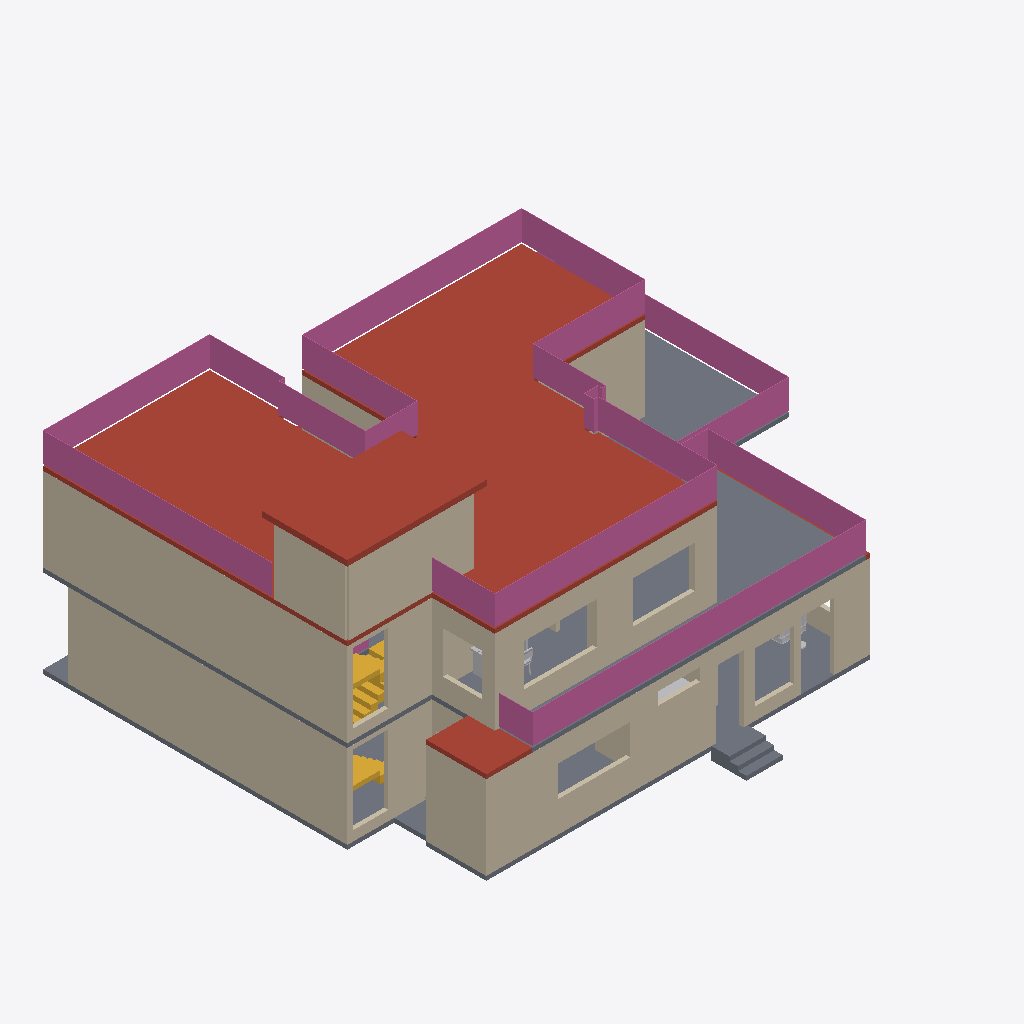
Isometric view of an IFC building model (IFC-SPF (STEP), schema IFC4, length unit millimetre), seen from the south-west, elements coloured by IFC class: 35 walls (beige), 6 railings (pink), 5 slabs (grey), 4 other elements (light grey), 3 roofs (red-brown), 2 stairs (yellow).
Extent 18.3 m × 15.6 m × 9.4 m (x, y, z). Storeys (3): Ground floor at 0.00 m; First floor at 3.15 m; Roof terrace at 6.30 m. Elements (174): 122 IfcWall, 30 IfcFurnishingElement, 12 IfcRailing, 8 IfcSlab, 2 IfcStair.

HEADER;
FILE_DESCRIPTION(('ViewDefinition [DesignTransferView]','PRELIMINARY - ENGINEER TO REVIEW'),'2;1');
FILE_NAME('FloorForge.ifc','2026-09-06T00:00:00',('FloorForge'),('FloorForge'),'FloorForge 0.2','FloorForge','');
FILE_SCHEMA(('IFC4'));
ENDSEC;
DATA;
#12=IFCPROJECT('2a2_X_ZHvSyuOfiZys31j4',$,'My Desired Home','PRELIMINARY - ENGINEER TO REVIEW - NOT FOR CONSTRUCTION',$,$,$,(#6),#11);
#13=IFCSITE('0IND1MtDfK1AbQ2nKV0Yfj',$,'Unsurveyed plot',$,$,#3,$,$,.ELEMENT.,$,$,$,$,$);
#14=IFCBUILDING('3d_qio$hPPbRLetmFAJFuc',$,'Preliminary house',$,$,#3,$,$,.ELEMENT.,$,$,$);
#20=IFCBUILDINGSTOREY('0HSym5oLvSJeN0iAUrC7hc',$,'Ground floor',$,$,#19,$,$,.ELEMENT.,0.0);
#24=IFCBUILDINGSTOREY('3eXoXSnfLPdOwswA1vSL8S',$,'First floor',$,$,#23,$,$,.ELEMENT.,3150.0);
#28=IFCBUILDINGSTOREY('0oKyaDPXXNjQ_BekhUVQO0',$,'Roof terrace',$,$,#27,$,$,.ELEMENT.,6300.0);
#3645=IFCSLAB('2ywNHQ939VBfHe0ZOwFI97',$,'Roof / thickness assumption',$,$,#23,#3644,'ROOF-1',.ROOF.);
#4279=IFCRAILING('1jBZe$p6DQvvJlLBz$gUZo',$,'Exposed-edge guard',$,$,#27,#4278,'roof-guard-1',.GUARDRAIL.);
#3572=IFCSLAB('30sGG_WCzTRw5hv3$YP8CQ',$,'Floor slab / thickness assumption',$,$,#23,#3571,'SL-1',.FLOOR.);
#4165=IFCRAILING('2P0lFxMKrVYBAsYby1QJCk',$,'Exposed-edge guard',$,$,#23,#4164,'u-terrace-front-guard-0',.GUARDRAIL.);
#1293=IFCWALL('2w3kBBRP9HUhAtmZ7B$tT4',$,'wall-cb86348226b20f3d93','Nominal wall; structural role unverified',$,#23,#1292,'wall-cb86348226b20f3d93',.NOTDEFINED.);
#109=IFCWALL('20t$2kU0fG4u5ONWjTz5Rv',$,'wall-e7d02531362a30d683','Nominal wall; structural role unverified',$,#19,#108,'wall-e7d02531362a30d683',.NOTDEFINED.);
#4293=IFCSLAB('129fXTOUrVR9K8b5lErjwy',$,'Stair headhouse roof',$,$,#27,#4292,'south-stair-core-1-headhouse-lid',.ROOF.);
#1261=IFCWALL('2ZWFLqSPHQ_Q9JI48K2SGZ',$,'wall-abc2f67261d10b6db3','Nominal wall; structural role unverified',$,#23,#1260,'wall-abc2f67261d10b6db3',.NOTDEFINED.);
#3389=IFCSLAB('1v9wu8f99G2AwTaXePbR7m',$,'Floor slab / thickness assumption',$,$,#19,#3388,'SL-0',.FLOOR.);
#45=IFCWALL('1$792V1i5T59hIsRVOiJOK',$,'wall-38f1ee24cbdae6e4df','Nominal wall; structural role unverified',$,#19,#44,'wall-38f1ee24cbdae6e4df',.NOTDEFINED.);
#269=IFCWALL('09hVmUQhnNRQG5d071wmcZ',$,'wall-328c8f5e7402da880b','Nominal wall; structural role unverified',$,#19,#268,'wall-328c8f5e7402da880b',.NOTDEFINED.);
#2021=IFCWALL('3iV88jLzbRhvo5jjZ1CMIY',$,'south-stair-core-1-roof-wall-left','Nominal wall; structural role unverified',$,#27,#2020,'south-stair-core-1-roof-wall-left',.NOTDEFINED.);
#1373=IFCWALL('0eEL69wUzGzO$1XaioY7ER',$,'wall-24a22741b9e215ea42','Nominal wall; structural role unverified',$,#23,#1372,'wall-24a22741b9e215ea42',.NOTDEFINED.);
#1069=IFCWALL('27hxhjW1jMjQWukm571$GY',$,'wall-3a49239bf798665741','Nominal wall; structural role unverified',$,#19,#1068,'wall-3a49239bf798665741',.NOTDEFINED.);
#1661=IFCWALL('0XHDoF10DMcw0f4h109t$c',$,'wall-75036aba8283538bf1','Nominal wall; structural role unverified',$,#23,#1660,'wall-75036aba8283538bf1',.NOTDEFINED.);
#4215=IFCRAILING('2d473TMuDKL9XLLy3i8WYN',$,'Exposed-edge guard',$,$,#23,#4214,'u-terrace-north-guard-0',.GUARDRAIL.);
#173=IFCWALL('3GI1zy9SjQfApwUKKY1pSj',$,'wall-8a3bbf4db59402c593','Nominal wall; structural role unverified',$,#19,#172,'wall-8a3bbf4db59402c593',.NOTDEFINED.);
#1277=IFCWALL('1Vlzst2yHH9OwtuYhgLXOl',$,'wall-00d425b22663d867c5','Nominal wall; structural role unverified',$,#23,#1276,'wall-00d425b22663d867c5',.NOTDEFINED.);
#2007=IFCWALL('10s1J2gjfLsgEN8$Zi8VoV',$,'south-stair-core-1-roof-wall-rear','Nominal wall; structural role unverified',$,#27,#2006,'south-stair-core-1-roof-wall-rear',.NOTDEFINED.);
#765=IFCWALL('1YeW6mqpjIjRhaxppN7LXq',$,'wall-70d088e9d70a614192','Nominal wall; structural role unverified',$,#19,#764,'wall-70d088e9d70a614192',.NOTDEFINED.);
#1341=IFCWALL('2qEfGmDvzI$OjHrrfjNsJ$',$,'wall-7a08c7dfa5f547531c','Nominal wall; structural role unverified',$,#23,#1340,'wall-7a08c7dfa5f547531c',.NOTDEFINED.);
#1933=IFCWALL('3NnQCqgf1KlhuUCKteXb9C',$,'wall-1fe4f0ef95f8bec84c','Nominal wall; structural role unverified',$,#23,#1932,'wall-1fe4f0ef95f8bec84c',.NOTDEFINED.);
#3489=IFCSLAB('1H2xQyMWjOWwhf9S0zY7ij',$,'Roof / thickness assumption',$,$,#19,#3488,'ROOF-0',.ROOF.);
#189=IFCWALL('0Ad20g$BjGFuIvS92FWS_S',$,'wall-ef57e2300ecfc9ca25','Nominal wall; structural role unverified',$,#19,#188,'wall-ef57e2300ecfc9ca25',.NOTDEFINED.);
#77=IFCWALL('0RgIryvy9OQAInLyD1RxkK',$,'wall-762bd72ca31a1fbdf8','Nominal wall; structural role unverified',$,#19,#76,'wall-762bd72ca31a1fbdf8',.NOTDEFINED.);
#1037=IFCWALL('2JyA5BdZjQMOUhKyli2YMv',$,'wall-76f8bd409730802c31','Nominal wall; structural role unverified',$,#19,#1036,'wall-76f8bd409730802c31',.NOTDEFINED.);
#61=IFCWALL('3IQNOIYRLRE8yXkHr692m3',$,'wall-aa4bb2ad1430620937','Nominal wall; structural role unverified',$,#19,#60,'wall-aa4bb2ad1430620937',.NOTDEFINED.);
#3850=IFCSTAIR('0IoQwsf1fJjRzWy3mK_lLM',$,'Linked U staircase',$,$,#19,#3849,'south-stair-core-0',.HALF_TURN_STAIR.);
#4229=IFCRAILING('0iR7384qHPjBy3MFI9XMl2',$,'Exposed-edge guard',$,$,#27,#4228,'roof-guard-0',.GUARDRAIL.);
#1693=IFCWALL('0mVRMbX69NRA$EJV33DMfZ',$,'wall-382baadd62153b229b','Nominal wall; structural role unverified',$,#23,#1692,'wall-382baadd62153b229b',.NOTDEFINED.);
#2565=IFCSLAB('3aBSUcBe5LtP_v1QAy_Bct',$,'Dining entrance step',$,$,#19,#2564,'g-dining-east-step-2',.LANDING.);
#4195=IFCRAILING('04zUMSZxPGkx1K7KrgjOmd',$,'Exposed-edge guard',$,$,#23,#4194,'u-terrace-front-guard-2',.GUARDRAIL.);
#1389=IFCWALL('2HMZdT5N9GCRX0vjNjL5xL',$,'wall-bc33f69062eea1fa2a','Nominal wall; structural role unverified',$,#23,#1388,'wall-bc33f69062eea1fa2a',.NOTDEFINED.);
#4055=IFCSTAIR('3zdJscoLHNr8spV6WOz_Xz',$,'Linked U staircase',$,$,#23,#4054,'south-stair-core-1',.HALF_TURN_STAIR.);
#749=IFCWALL('20HBh4$ajT988QLT2deXT3',$,'wall-071c1c30bed09acf52','Nominal wall; structural role unverified',$,#19,#748,'wall-071c1c30bed09acf52',.NOTDEFINED.);
#1357=IFCWALL('2KsKygOv5JbffyugA1bi7J',$,'wall-0f27679efd0ecb8f46','Nominal wall; structural role unverified',$,#23,#1356,'wall-0f27679efd0ecb8f46',.NOTDEFINED.);
#2551=IFCSLAB('32O8d562rGtAqcMHu5Rmee',$,'Dining entrance step',$,$,#19,#2550,'g-dining-east-step-1',.LANDING.);
#2537=IFCSLAB('3ThdxXnWfI1xyKiw8SBK1T',$,'Dining entrance step',$,$,#19,#2536,'g-dining-east-step-0',.LANDING.);
#1229=IFCWALL('1aq6BCyo5SJf2AgCiuZmzx',$,'wall-71fc4aa00938451f5c','Nominal wall; structural role unverified',$,#19,#1228,'wall-71fc4aa00938451f5c',.NOTDEFINED.);
#301=IFCWALL('3bs8_ljDvPPOMbGjtty36e',$,'wall-29eab0b5925242d765','Nominal wall; structural role unverified',$,#19,#300,'wall-29eab0b5925242d765',.NOTDEFINED.);
#5100=IFCFURNISHINGELEMENT('30AFWF8U1IgRhqomx1cgqM',$,'Desk','Authored furniture assembly',$,#23,#5099,'u-office/desk');
#141=IFCWALL('1Jr57V4BvVOv1UawoF2hyo',$,'wall-594f4132793d9c1401','Nominal wall; structural role unverified',$,#19,#140,'wall-594f4132793d9c1401',.NOTDEFINED.);
#1645=IFCWALL('2HZ8ctRBDQoew85ES9TKHO',$,'wall-82fa9f802bed8254de','Nominal wall; structural role unverified',$,#23,#1644,'wall-82fa9f802bed8254de',.NOTDEFINED.);
#1053=IFCWALL('1F8$8Y36jJOgYh1qbDWb4p',$,'wall-abd94ee470a5db979b','Nominal wall; structural role unverified',$,#19,#1052,'wall-abd94ee470a5db979b',.NOTDEFINED.);
#4908=IFCFURNISHINGELEMENT('1h4y6tffnMC84IBglG$mDw',$,'Mandir','Authored furniture assembly',$,#19,#4907,'g-puja/mandir');
#1325=IFCWALL('3hYOI_HKPHgORmXvPCTVpN',$,'wall-56ffca49b5aa8b573b','Nominal wall; structural role unverified',$,#23,#1324,'wall-56ffca49b5aa8b573b',.NOTDEFINED.);
#4598=IFCFURNISHINGELEMENT('3zHpyeOTLL68AFMhvkqOc0',$,'Sofa','Authored furniture assembly',$,#19,#4597,'g-drawing/sofa');
#125=IFCWALL('1$vEwMWuzN6xpWNCSMOvNO',$,'wall-22e984f6c8c85b2607','Nominal wall; structural role unverified',$,#19,#124,'wall-22e984f6c8c85b2607',.NOTDEFINED.);
#1837=IFCWALL('2Stab761vSnvN7PxKPWa9E',$,'wall-d122fea393bda6c8ca','Nominal wall; structural role unverified',$,#23,#1836,'wall-d122fea393bda6c8ca',.NOTDEFINED.);
#4073=IFCRAILING('0BAgKL4ynTg8EKynCsVmWn',$,'Exposed-edge guard',$,$,#23,#4072,'south-stair-core-well-guard-1-right',.GUARDRAIL.);
#205=IFCWALL('2LEUw0KS5UePYoNnRRvzVQ',$,'wall-830dd240f359429688','Nominal wall; structural role unverified',$,#19,#204,'wall-830dd240f359429688',.NOTDEFINED.);
#93=IFCWALL('0vB705bSvRxQuWg2akHM9G',$,'wall-aa4bb2ad1430620937-2','Nominal wall; structural role unverified',$,#19,#92,'wall-aa4bb2ad1430620937-2',.NOTDEFINED.);
#1309=IFCWALL('0uNQWuEg5Hafsp570abmWp',$,'wall-8ee7837404034f8ba7','Nominal wall; structural role unverified',$,#23,#1308,'wall-8ee7837404034f8ba7',.NOTDEFINED.);
#317=IFCWALL('2P55v7J8HPtBNjgw_CwSNx',$,'wall-07afb1e4028e24025b','Nominal wall; structural role unverified',$,#19,#316,'wall-07afb1e4028e24025b',.NOTDEFINED.);
#4645=IFCFURNISHINGELEMENT('0ejJBJRBjIKhw_MDsNLyLR',$,'Floor Lamp','Authored furniture assembly',$,#19,#4644,'g-drawing/floor-lamp');
ENDSEC;
